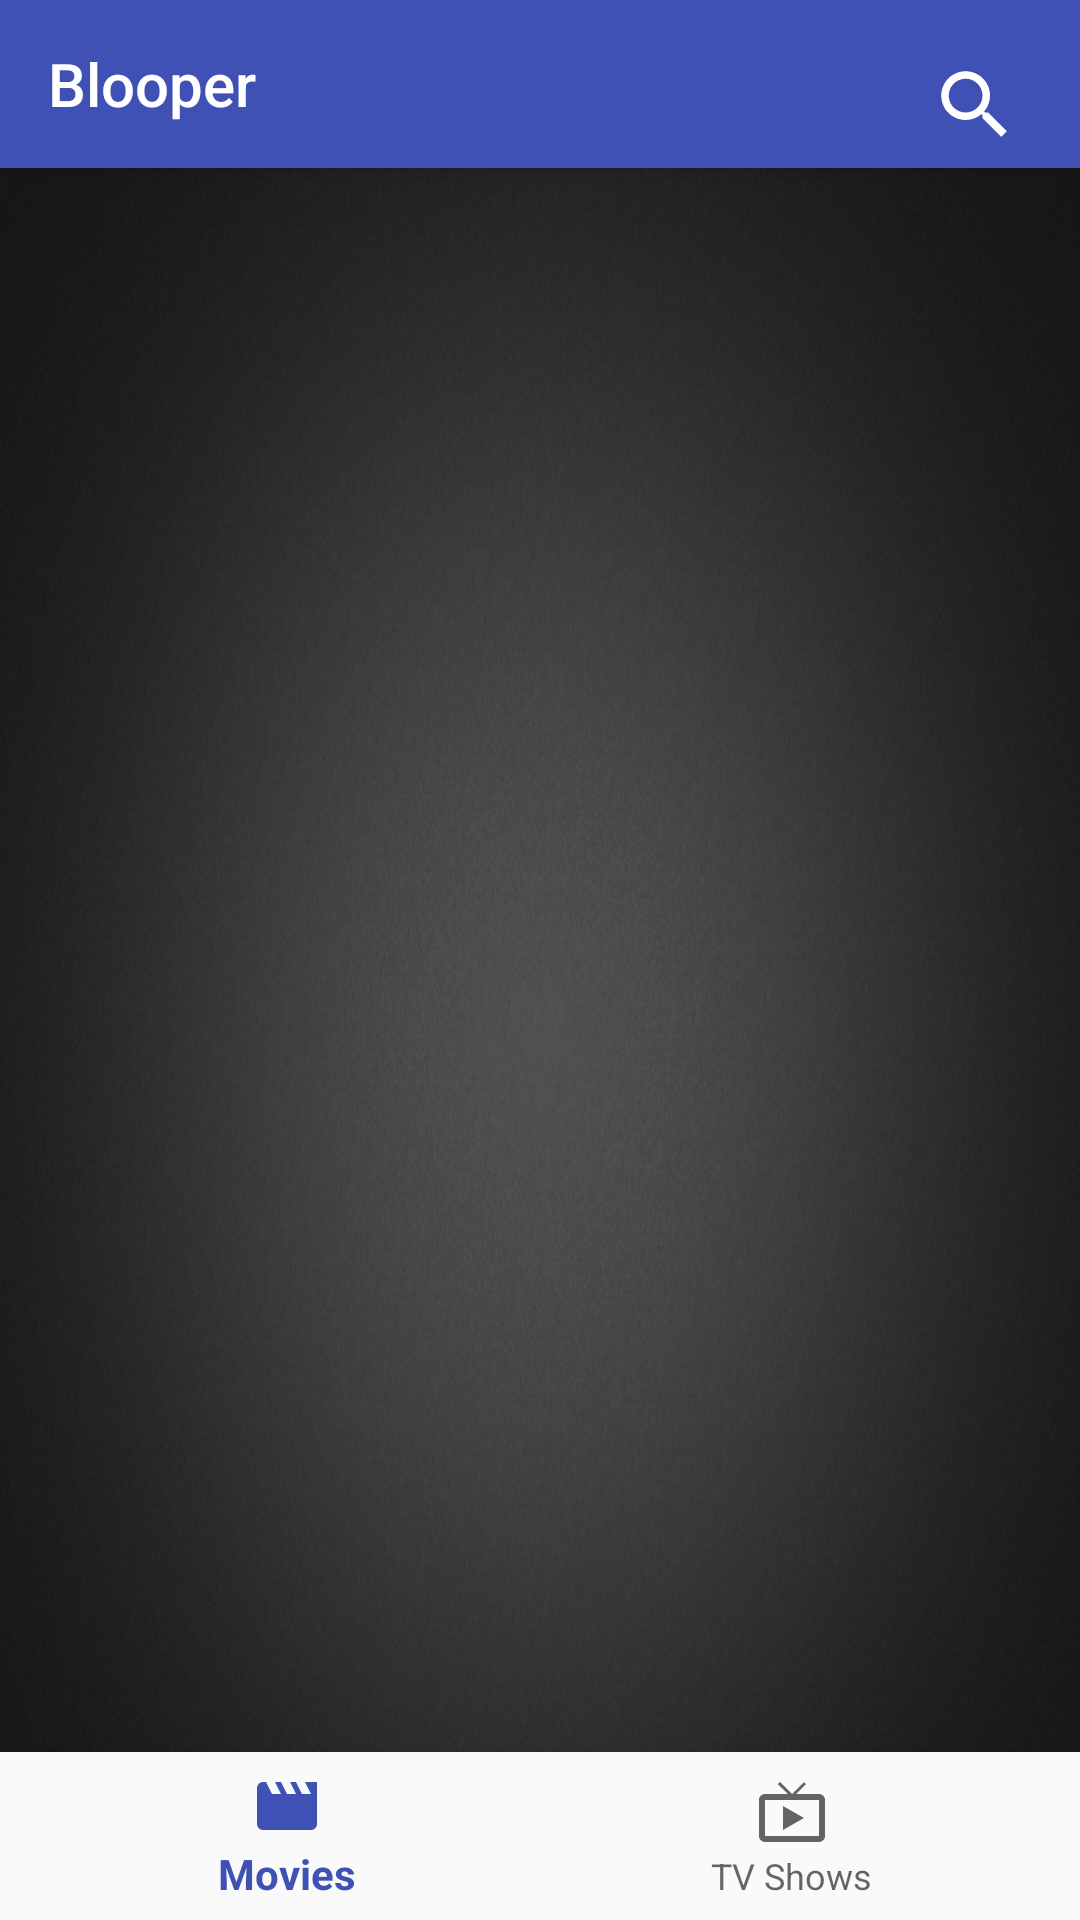

This screen was rendered from an Android layout file. Write that file and the resources it references.
<!-- AndroidManifest.xml: activity theme AppTheme.NoActionBar -->
<!-- res/layout/activity_main.xml -->
<?xml version="1.0" encoding="utf-8"?>
<android.support.design.widget.CoordinatorLayout xmlns:android="http://schemas.android.com/apk/res/android"
    xmlns:app="http://schemas.android.com/apk/res-auto"
    xmlns:tools="http://schemas.android.com/tools"
    android:layout_width="match_parent"
    android:layout_height="match_parent"


    tools:context=".Activities.MainActivity">

    <android.support.design.widget.AppBarLayout
        android:layout_width="match_parent"
        android:layout_height="wrap_content"
        android:theme="@style/AppTheme.AppBarOverlay">


        <RelativeLayout
            android:layout_width="wrap_content"
            android:layout_height="wrap_content">


            <android.support.v7.widget.Toolbar
            android:id="@+id/toolbar"
            android:layout_width="match_parent"
            android:layout_height="?attr/actionBarSize"
            android:background="?attr/colorPrimary"
            app:popupTheme="@style/AppTheme.PopupOverlay"
            android:layout_alignParentLeft="true"
                android:layout_alignParentStart="true"
            app:title="Blooper"
            app:titleTextColor="#ffffff"
                android:visibility="visible">

            </android.support.v7.widget.Toolbar>

            <Button
            android:id="@+id/searchButton"
                android:layout_marginTop="20dp"
                android:layout_marginEnd="20dp"
            android:layout_width="30dp"
            android:layout_height="30dp"
            android:layout_alignParentEnd="true"
            android:background="@drawable/ic_search_black_24dp"
            android:gravity="end|right"
            android:layout_alignParentRight="true"
                android:layout_marginRight="20dp"></Button>


            <Button
            android:id="@+id/doneButton"
                android:layout_marginTop="15dp"
                android:layout_width="30dp"
                android:layout_height="30dp"

                android:layout_toLeftOf="@+id/cancelButton"
            android:background="@drawable/ic_done_black_24dp"


           android:visibility="invisible"
                android:layout_marginRight="20dp" />

            <Button
                android:id="@+id/cancelButton"
                android:layout_marginTop="15dp"
                android:layout_marginEnd="20dp"
                android:layout_width="30dp"
                android:layout_height="30dp"
                android:layout_alignParentEnd="true"
                android:background="@drawable/ic_highlight_off_black_24dp"
                android:gravity="end|right"
                android:layout_alignParentRight="true"
              android:visibility="invisible"
                android:layout_marginRight="20dp" />

            <EditText
            android:id="@+id/searchName"
            android:layout_width="match_parent"
            android:layout_height="wrap_content"
            android:layout_toLeftOf="@+id/doneButton"
            android:visibility="invisible"
            android:hint="Enter Movie/Show"
            />



        </RelativeLayout>


        
            
            
            
            
            
            
            
        

        
            
            
            
                
                
                
                
                
                
                

            
                
                
                
                
              
                
                
                


                

            
                
                
                
                
                
                
                

        

        



    </android.support.design.widget.AppBarLayout>

    <include layout="@layout/content_main" />



</android.support.design.widget.CoordinatorLayout>
<!-- res/layout/content_main.xml (included above) -->
<?xml version="1.0" encoding="utf-8"?>
<android.support.constraint.ConstraintLayout xmlns:android="http://schemas.android.com/apk/res/android"
    xmlns:app="http://schemas.android.com/apk/res-auto"
    xmlns:tools="http://schemas.android.com/tools"
    android:layout_width="match_parent"
    android:layout_height="match_parent"
    app:layout_behavior="@string/appbar_scrolling_view_behavior"
    tools:context=".Activities.MainActivity"
    android:background="@drawable/a"
    tools:showIn="@layout/activity_main">



    <FrameLayout

        android:id="@+id/contentContainer"
        android:layout_width="match_parent"
        android:layout_height="0dp"
        app:layout_constraintBottom_toTopOf="@+id/navigation"
        app:layout_constraintEnd_toEndOf="parent"
        app:layout_constraintStart_toStartOf="parent"
        app:layout_constraintTop_toTopOf="parent"></FrameLayout>


    <android.support.design.widget.BottomNavigationView
        android:id="@+id/navigation"
        android:layout_width="0dp"
        android:layout_height="wrap_content"
        android:background="?android:attr/windowBackground"
        app:layout_constraintBottom_toBottomOf="parent"
        app:layout_constraintLeft_toLeftOf="parent"
        app:layout_constraintRight_toRightOf="parent"
        app:menu="@menu/bottom_navigation" />





</android.support.constraint.ConstraintLayout>
<!-- resources referenced by this layout -->
<resources>
  <!-- drawable a: gif bitmap (drawable, 123943 bytes) -->
  <!-- drawable ic_highlight_off_black_24dp (drawable) -->
  <?xml version="1.0" encoding="UTF-8" standalone="no"?>
  <vector xmlns:android="http://schemas.android.com/apk/res/android" android:height="24dp" android:viewportHeight="24.0" android:viewportWidth="24.0" android:width="24dp">
      <path android:fillColor="#ffffff" android:pathData="M14.59,8L12,10.59 9.41,8 8,9.41 10.59,12 8,14.59 9.41,16 12,13.41 14.59,16 16,14.59 13.41,12 16,9.41 14.59,8zM12,2C6.47,2 2,6.47 2,12s4.47,10 10,10 10,-4.47 10,-10S17.53,2 12,2zM12,20c-4.41,0 -8,-3.59 -8,-8s3.59,-8 8,-8 8,3.59 8,8 -3.59,8 -8,8z"/>
  </vector>
  <!-- drawable ic_search_black_24dp (drawable) -->
  <?xml version="1.0" encoding="UTF-8" standalone="no"?>
  <vector xmlns:android="http://schemas.android.com/apk/res/android"
      android:height="24dp"
      android:viewportHeight="24.0"
      android:viewportWidth="24.0"
  
      android:width="24dp"
      >
      <path android:fillColor="#ffffff" android:pathData="M15.5,14h-0.79l-0.28,-0.27C15.41,12.59 16,11.11 16,9.5 16,5.91 13.09,3 9.5,3S3,5.91 3,9.5 5.91,16 9.5,16c1.61,0 3.09,-0.59 4.23,-1.57l0.27,0.28v0.79l5,4.99L20.49,19l-4.99,-5zM9.5,14C7.01,14 5,11.99 5,9.5S7.01,5 9.5,5 14,7.01 14,9.5 11.99,14 9.5,14z"/>
  </vector>
  <style name="AppTheme.AppBarOverlay" parent="ThemeOverlay.AppCompat.Dark.ActionBar" />
  <style name="AppTheme.PopupOverlay" parent="ThemeOverlay.AppCompat.Light" />
  <style name="AppTheme.NoActionBar">
          <item name="windowActionBar">false</item>
          <item name="windowNoTitle">true</item>
          <item name="android:windowActionBar">false</item>
      </style>
</resources>
